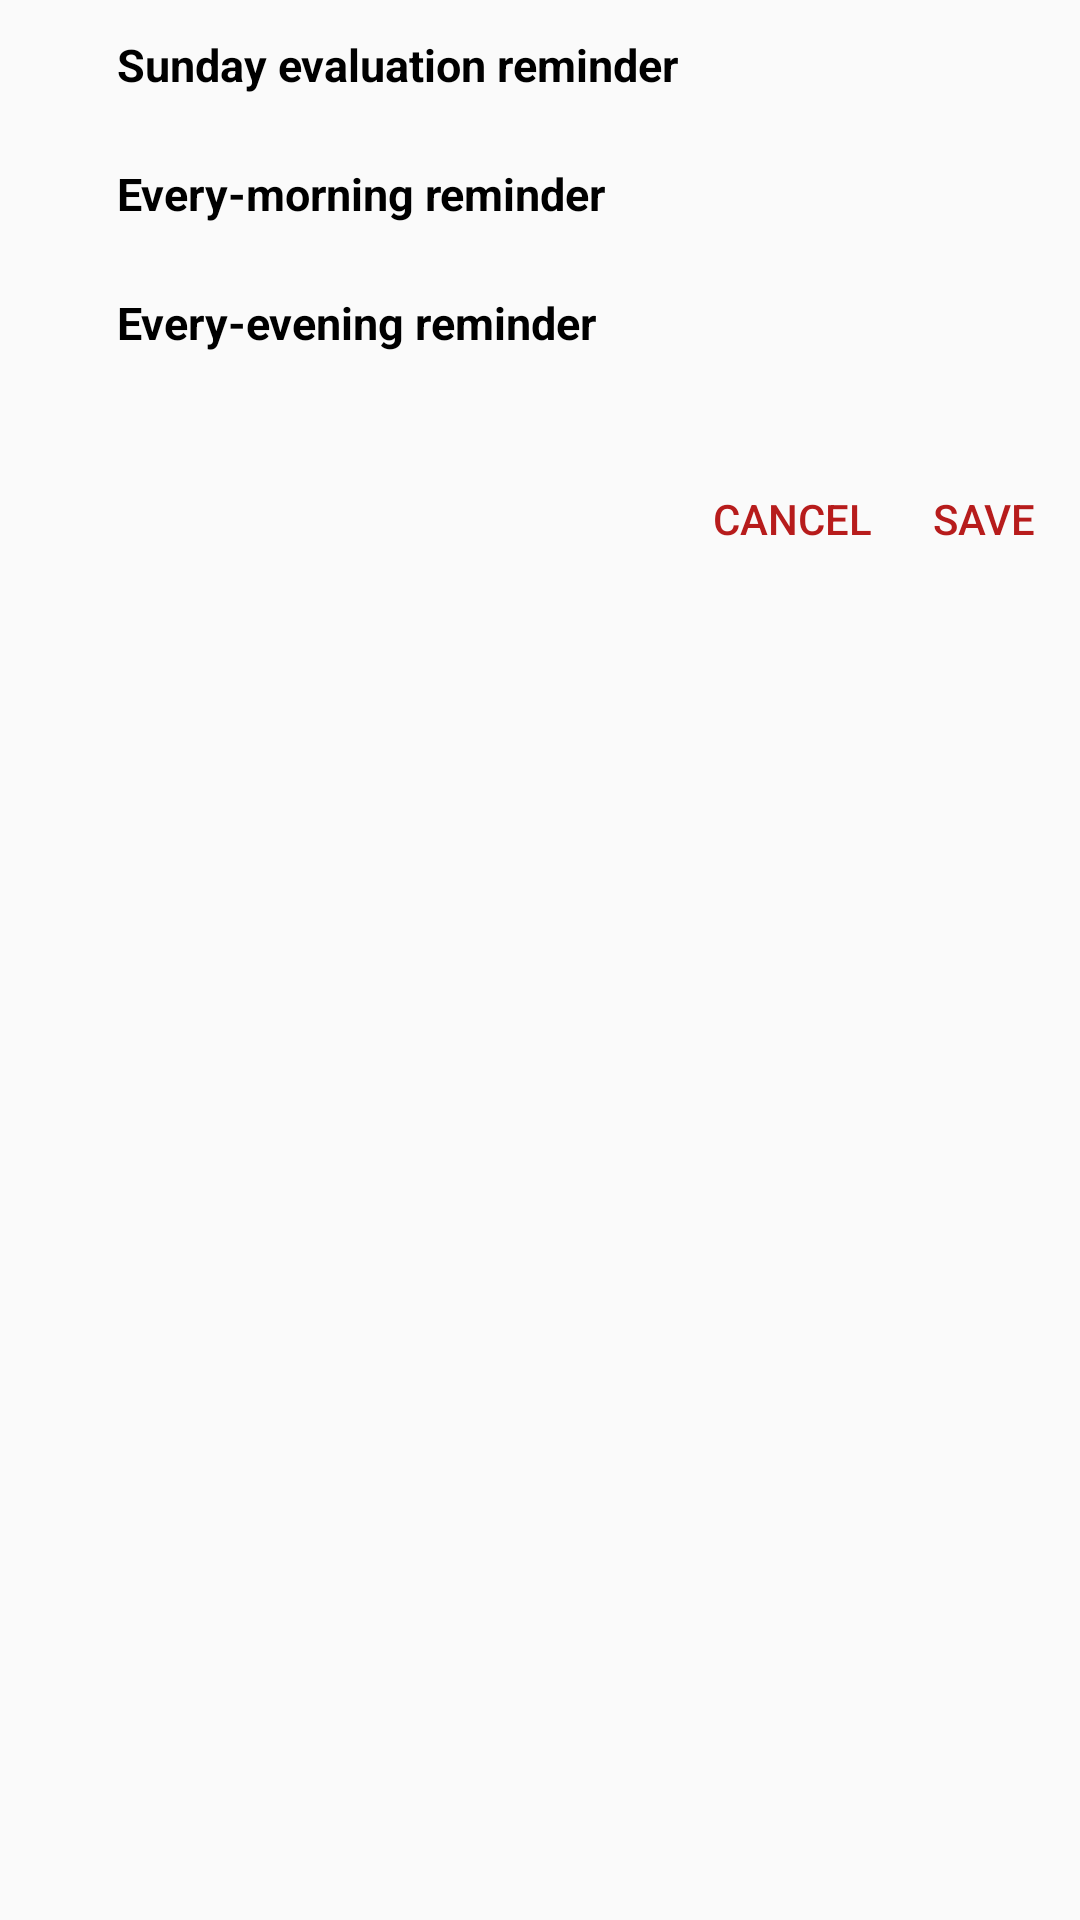

The Android layout XML behind this screen, and the referenced resources:
<!-- AndroidManifest.xml: application theme AppTheme -->
<!-- res/layout/dialog_notif_settings.xml -->
<?xml version="1.0" encoding="utf-8"?>
<LinearLayout xmlns:android="http://schemas.android.com/apk/res/android"
    android:layout_width="match_parent"
    android:layout_height="wrap_content"
    android:gravity="center_horizontal"
    android:minWidth="350dp"
    android:orientation="vertical">

    <LinearLayout
        android:layout_width="match_parent"
        android:layout_height="wrap_content"
        android:layout_margin="5dp"
        android:gravity="center">

        <TextView
            android:layout_width="0dp"
            android:layout_height="wrap_content"
            android:layout_marginEnd="5dp"
            android:layout_marginStart="34dp"
            android:layout_weight="3"
            android:labelFor="@+id/txt_sunday_time"
            android:text="@string/sunday_time"
            android:textColor="@color/black"
            android:textSize="15sp"
            android:textStyle="bold"/>

        <TextView
            android:id="@id/txt_sunday_time"
            android:layout_width="0dp"
            android:layout_height="wrap_content"
            android:layout_margin="2dp"
            android:layout_weight="1"
            android:background="@drawable/bg_datetime_view"
            android:gravity="center"
            android:padding="5dp"
            android:textColor="@color/black" />
    </LinearLayout>

    <LinearLayout
        android:layout_width="match_parent"
        android:layout_height="wrap_content"
        android:layout_margin="5dp"
        android:gravity="center">

        <TextView
            android:layout_width="0dp"
            android:layout_height="wrap_content"
            android:layout_marginEnd="5dp"
            android:layout_marginStart="34dp"
            android:layout_weight="3"
            android:labelFor="@+id/txt_everymorning_time"
            android:text="@string/every_morning_time"
            android:textColor="@color/black"
            android:textSize="15sp"
            android:textStyle="bold"/>

        <TextView
            android:id="@id/txt_everymorning_time"
            android:layout_width="0dp"
            android:layout_height="wrap_content"
            android:layout_margin="2dp"
            android:layout_weight="1"
            android:background="@drawable/bg_datetime_view"
            android:gravity="center"
            android:padding="5dp"
            android:textColor="@color/black" />
    </LinearLayout>

    <LinearLayout
        android:layout_width="match_parent"
        android:layout_height="wrap_content"
        android:layout_margin="5dp"
        android:gravity="center">

        <TextView
            android:layout_width="0dp"
            android:layout_height="wrap_content"
            android:layout_marginEnd="5dp"
            android:layout_marginStart="34dp"
            android:layout_weight="3"
            android:labelFor="@+id/txt_everyevening_time"
            android:text="@string/every_evening_time"
            android:textColor="@color/black"
            android:textSize="15sp"
            android:textStyle="bold"/>

        <TextView
            android:id="@id/txt_everyevening_time"
            android:layout_width="0dp"
            android:layout_height="wrap_content"
            android:layout_margin="2dp"
            android:layout_weight="1"
            android:background="@drawable/bg_datetime_view"
            android:gravity="center"
            android:padding="5dp"
            android:textColor="@color/black" />
    </LinearLayout>

    <LinearLayout
        android:layout_width="match_parent"
        android:layout_height="wrap_content"
        android:layout_marginTop="20dp"
        android:gravity="end"
        android:orientation="horizontal">

        <Button
            android:id="@+id/btn_cancel"
            style="?android:attr/buttonBarButtonStyle"
            android:layout_width="wrap_content"
            android:layout_height="wrap_content"
            android:background="@android:color/transparent"
            android:text="@string/cancel" />

        <Button
            android:id="@+id/btn_save"
            style="?android:attr/buttonBarButtonStyle"
            android:layout_width="wrap_content"
            android:layout_height="wrap_content"
            android:background="@android:color/transparent"
            android:text="@string/save" />
    </LinearLayout>


</LinearLayout>
<!-- resources referenced by this layout -->
<resources>
  <color name="black">#000</color>
  <string name="cancel">Cancel</string>
  <string name="every_evening_time">Every-evening reminder</string>
  <string name="every_morning_time">Every-morning reminder</string>
  <string name="save">Save</string>
  <string name="sunday_time">Sunday evaluation reminder</string>
  <style name="AppTheme" parent="Theme.AppCompat.DayNight.DarkActionBar">
          
          <item name="colorPrimary">@color/colorPrimary</item>
          <item name="colorPrimaryDark">@color/colorPrimaryDark</item>
          <item name="colorAccent">@color/colorAccent</item>
          <item name="actionOverflowMenuStyle">@style/OverflowMenu</item>
      </style>
  <color name="colorPrimary">#26ae90</color>
  <color name="colorPrimaryDark">#1b443b</color>
  <color name="colorAccent">#b71c1c</color>
  <style name="OverflowMenu" parent="Widget.AppCompat.PopupMenu.Overflow">
          <item name="overlapAnchor">false</item>
          <item name="android:dropDownVerticalOffset">-4.0dip</item>
      </style>
</resources>
